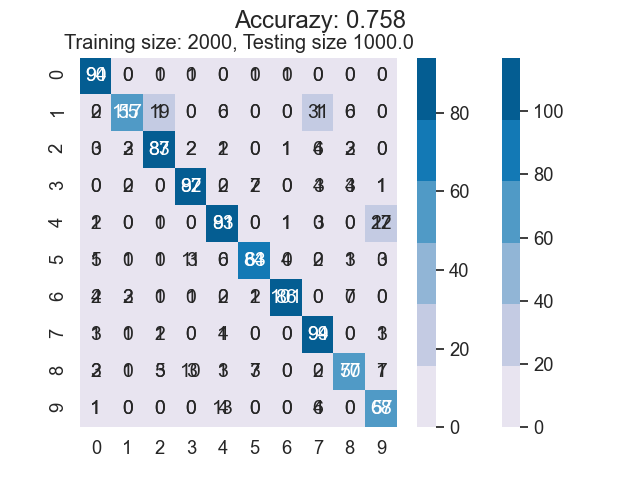

The data file committed next to this chart (first rows):
9.000000000000000000e+01, 0.000000000000000000e+00, 1.000000000000000000e+00, 1.000000000000000000e+00, 0.000000000000000000e+00, 1.000000000000000000e+00, 1.000000000000000000e+00, 0.000000000000000000e+00, 0.000000000000000000e+00, 0.000000000000000000e+00
2.000000000000000000e+00, 5.500000000000000000e+01, 1.900000000000000000e+01, 0.000000000000000000e+00, 6.000000000000000000e+00, 0.000000000000000000e+00, 0.000000000000000000e+00, 3.100000000000000000e+01, 6.000000000000000000e+00, 0.000000000000000000e+00
3.000000000000000000e+00, 2.000000000000000000e+00, 8.300000000000000000e+01, 2.000000000000000000e+00, 2.000000000000000000e+00, 0.000000000000000000e+00, 1.000000000000000000e+00, 6.000000000000000000e+00, 2.000000000000000000e+00, 0.000000000000000000e+00
0.000000000000000000e+00, 0.000000000000000000e+00, 0.000000000000000000e+00, 9.200000000000000000e+01, 2.000000000000000000e+00, 2.000000000000000000e+00, 0.000000000000000000e+00, 4.000000000000000000e+00, 3.000000000000000000e+00, 1.000000000000000000e+00
1.000000000000000000e+00, 0.000000000000000000e+00, 1.000000000000000000e+00, 0.000000000000000000e+00, 8.100000000000000000e+01, 0.000000000000000000e+00, 1.000000000000000000e+00, 0.000000000000000000e+00, 0.000000000000000000e+00, 2.700000000000000000e+01
5.000000000000000000e+00, 0.000000000000000000e+00, 1.000000000000000000e+00, 1.100000000000000000e+01, 6.000000000000000000e+00, 6.300000000000000000e+01, 0.000000000000000000e+00, 2.000000000000000000e+00, 3.000000000000000000e+00, 3.000000000000000000e+00
4.000000000000000000e+00, 3.000000000000000000e+00, 1.000000000000000000e+00, 1.000000000000000000e+00, 2.000000000000000000e+00, 2.000000000000000000e+00, 8.600000000000000000e+01, 0.000000000000000000e+00, 7.000000000000000000e+00, 0.000000000000000000e+00
3.000000000000000000e+00, 0.000000000000000000e+00, 1.000000000000000000e+00, 0.000000000000000000e+00, 4.000000000000000000e+00, 0.000000000000000000e+00, 0.000000000000000000e+00, 9.400000000000000000e+01, 0.000000000000000000e+00, 3.000000000000000000e+00
2.000000000000000000e+00, 0.000000000000000000e+00, 5.000000000000000000e+00, 1.000000000000000000e+01, 3.000000000000000000e+00, 3.000000000000000000e+00, 0.000000000000000000e+00, 2.000000000000000000e+00, 5.700000000000000000e+01, 7.000000000000000000e+00
1.000000000000000000e+00, 0.000000000000000000e+00, 0.000000000000000000e+00, 0.000000000000000000e+00, 1.300000000000000000e+01, 0.000000000000000000e+00, 0.000000000000000000e+00, 6.000000000000000000e+00, 0.000000000000000000e+00, 5.700000000000000000e+01
